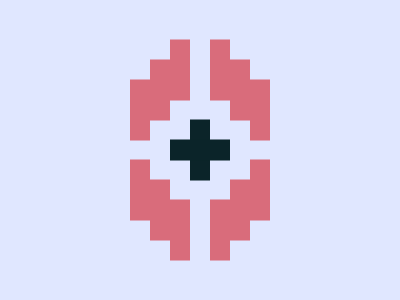

Here is a drawing made with CSS. Write the source that renders it.

<div></div>
<div></div>
<style>
  * {
    margin: 0;
  }
  body {
    background-color: #e0e7ff;
  }
  div:nth-of-type(1) {
    width: 20px;
    height: 61px;
    background: #0b2429;
    position: absolute;
    top: 50%;
    left: 50%;
    transform: translate(-50%, -50%);
    box-shadow: 60px -40px #d96c7b, 40px -60px #d96c7b, 20px -80px #d96c7b,
      -20px -80px #d96c7b, -40px -60px #d96c7b, -60px -40px #d96c7b,
      60px 40px#D96C7B, 40px 60px #d96c7b, 20px 80px #d96c7b, -20px 80px #d96c7b,
      -40px 60px #d96c7b, -60px 40px #d96c7b;
  }
  div:nth-of-type(2) {
    width: 60px;
    height: 21px;
    background: #0b2429;
    position: absolute;
    top: 50%;
    left: 50%;
    transform: translate(-50%, -50%);
  }
</style>
